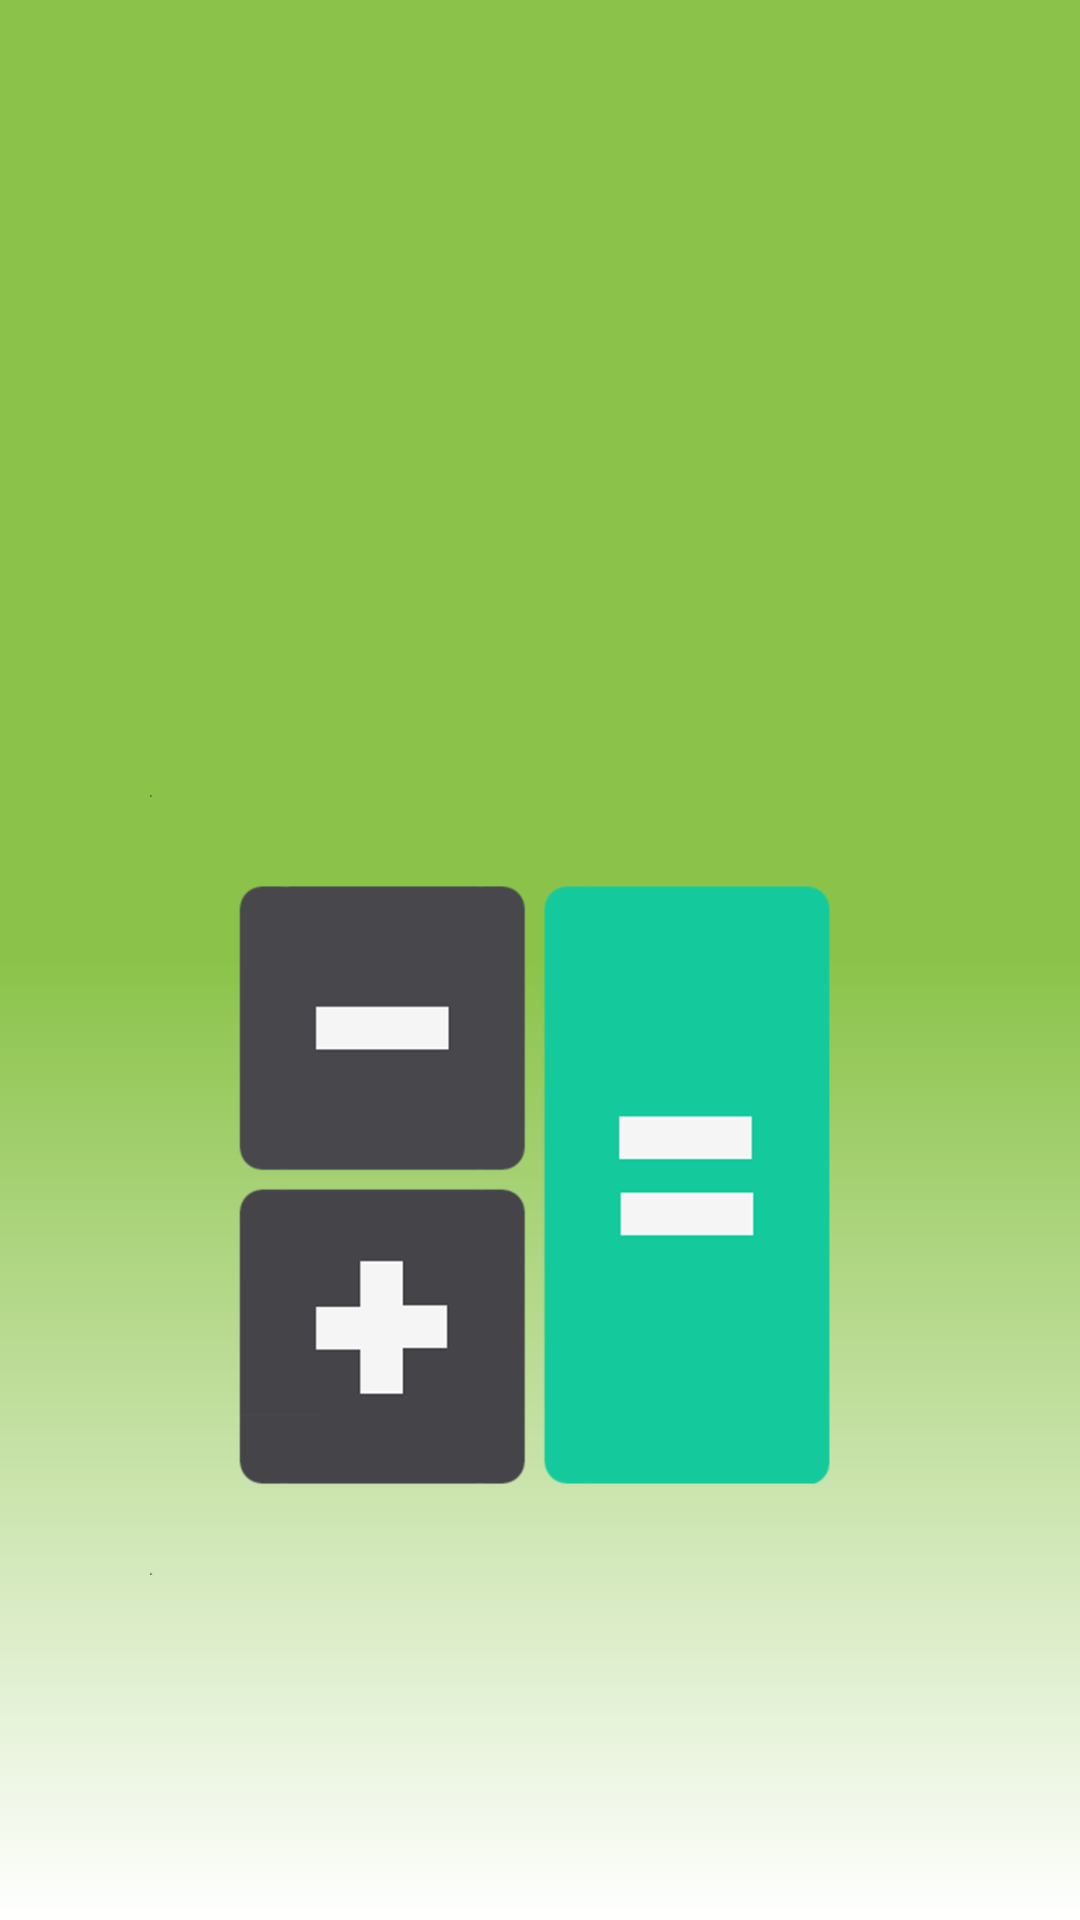

Here is an Android app screen rendered from its layout file. Give the layout XML and the strings, colors and styles it references.
<!-- AndroidManifest.xml: activity theme Splash -->
<!-- res/layout/activity_splash_screen.xml -->
<?xml version="1.0" encoding="utf-8"?>
<androidx.constraintlayout.widget.ConstraintLayout
    xmlns:android="http://schemas.android.com/apk/res/android"
    xmlns:app="http://schemas.android.com/apk/res-auto"
    android:layout_width="match_parent"
    android:layout_height="match_parent">


    <androidx.constraintlayout.widget.ConstraintLayout
        android:background="@drawable/background_green"
        android:layout_width="match_parent"
        android:layout_height="match_parent">

        <ImageView
            android:id="@+id/ico"
            android:layout_width="match_parent"
            android:layout_height="match_parent"
            android:layout_marginTop="150dp"
            android:padding="50dp"
            app:layout_constraintBottom_toBottomOf="parent"
            app:layout_constraintEnd_toEndOf="parent"
            app:layout_constraintStart_toStartOf="parent"
            app:layout_constraintTop_toTopOf="parent"
            app:srcCompat="@drawable/logo" />
    </androidx.constraintlayout.widget.ConstraintLayout>

</androidx.constraintlayout.widget.ConstraintLayout>
<!-- resources referenced by this layout -->
<resources>
  <!-- drawable background_green (drawable) -->
  <?xml version="1.0" encoding="utf-8"?>
  <shape xmlns:android="http://schemas.android.com/apk/res/android">
  
      <gradient
          android:angle="270"
          android:startColor="@color/colorPrimary"
          android:endColor="@color/colorOnPrimary"
          android:centerColor="@color/colorPrimary"/>
  
  </shape>
  <!-- drawable logo: png bitmap (drawable-v24, 13290 bytes) -->
  <style name="Splash" parent="Base">
          <item name="colorPrimary">#8BC34A</item>
          <item name="colorPrimaryVariant">#DCEDC8</item>
          <item name="colorOnPrimary">@color/white</item>
      </style>
  <color name="colorPrimary">#8BC34A</color>
  <color name="colorOnPrimary">#FFFFFFFF</color>
  <style name="Base" parent="Theme.MaterialComponents.DayNight.DarkActionBar">
          <item name="android:statusBarColor" tools:targetApi="l">?attr/colorPrimaryVariant</item>
          <item name="windowActionBar">false</item>
          <item name="windowNoTitle">true</item>
      </style>
  <color name="white">#FFFFFFFF</color>
</resources>
